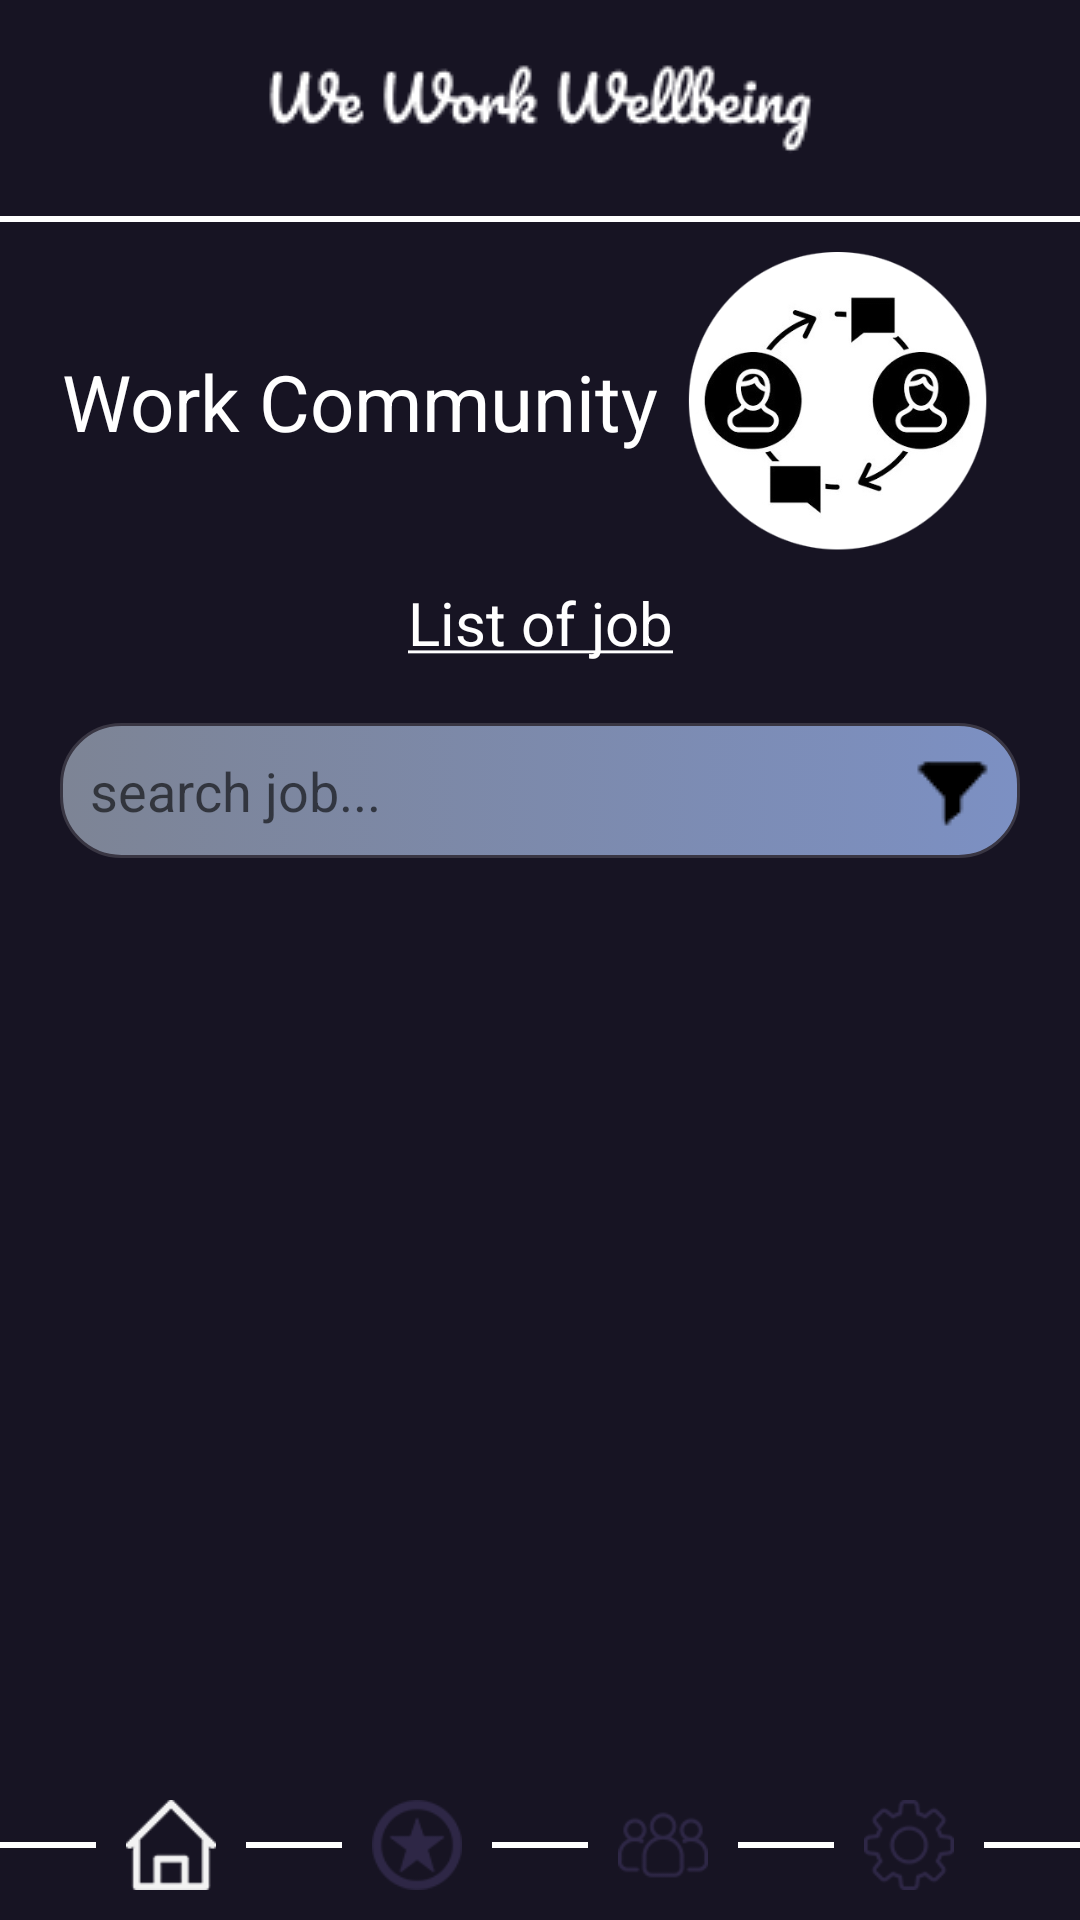

Produce the Android XML layout that renders to this screen, including the resource entries it uses.
<!-- AndroidManifest.xml: application theme Theme.Sdg8www -->
<!-- res/layout/activity_work_community.xml -->
<?xml version="1.0" encoding="utf-8"?>
<RelativeLayout xmlns:android="http://schemas.android.com/apk/res/android"
    xmlns:app="http://schemas.android.com/apk/res-auto"
    xmlns:tools="http://schemas.android.com/tools"
    android:layout_width="match_parent"
    android:layout_height="match_parent"
    android:background="@color/main"
    android:orientation="vertical"
    tools:context=".WorkCommunityActivity">

    <LinearLayout
        android:layout_width="match_parent"
        android:layout_height="match_parent"
        android:layout_above="@id/layout_button"
        android:orientation="vertical">
        <ImageView
            android:layout_width="match_parent"
            android:layout_height="wrap_content"
            android:layout_margin="10dp"
            android:src="@drawable/login_logo"/>
        <View
            android:layout_width="match_parent"
            android:layout_height="2dp"
            android:background="@color/white"/>
       <LinearLayout
            android:id="@+id/layout_work_community"
            android:layout_width="match_parent"
            android:layout_height="wrap_content"
            android:gravity="center"
            android:orientation="horizontal">
            <TextView
                android:id="@+id/tx_header"
                android:layout_width="wrap_content"
                android:layout_height="wrap_content"
                android:textSize="26sp"
                android:textColor="@color/white"
                android:text="Work Community"/>
            <ImageView
                android:layout_width="100dp"
                android:layout_height="100dp"
                android:layout_margin="10dp"
                android:src="@drawable/logo3"/>
        </LinearLayout>
        <TextView
            android:layout_width="match_parent"
            android:layout_height="wrap_content"
            android:textColor="@color/white"
            android:gravity="center"
            android:textSize="20sp"
            android:text="@string/list_of_job"/>
        <EditText
            android:layout_width="match_parent"
            android:layout_height="wrap_content"
            android:layout_margin="20dp"
            android:drawableRight="@drawable/filter"
            android:padding="10dp"
            android:background="@drawable/background_search"
            android:hint="search job..."/>
        <ListView
            android:id="@+id/list_view"
            android:layout_width="match_parent"
            android:layout_height="wrap_content"/>
    </LinearLayout>
    <LinearLayout
        android:id="@+id/layout_button"
        android:layout_width="match_parent"
        android:layout_height="wrap_content"
        android:layout_alignParentBottom="true"
        android:orientation="horizontal">
        <View
            android:layout_width="match_parent"
            android:layout_height="2dp"
            android:layout_weight="1"
            android:background="@color/white"
            android:layout_gravity="center"/>
        <ImageView
            android:id="@+id/ic_home"
            android:layout_width="30dp"
            android:layout_height="30dp"
            android:layout_margin="10dp"
            android:src="@drawable/home1"/>
        <View
            android:layout_width="match_parent"
            android:layout_height="2dp"
            android:layout_weight="1"
            android:background="@color/white"
            android:layout_gravity="center"/>
        <ImageView
            android:id="@+id/ic_interview"
            android:layout_width="30dp"
            android:layout_height="30dp"
            android:layout_margin="10dp"
            android:src="@drawable/star1"/>
        <View
            android:layout_width="match_parent"
            android:layout_height="2dp"
            android:layout_weight="1"
            android:background="@color/white"
            android:layout_gravity="center"/>
        <ImageView
            android:id="@+id/ic_community"
            android:layout_width="30dp"
            android:layout_height="30dp"
            android:layout_margin="10dp"
            android:src="@drawable/team1"/>
        <View
            android:layout_width="match_parent"
            android:layout_height="2dp"
            android:layout_weight="1"
            android:background="@color/white"
            android:layout_gravity="center"/>
        <ImageView
            android:id="@+id/ic_setting"
            android:layout_width="30dp"
            android:layout_height="30dp"
            android:layout_margin="10dp"
            android:src="@drawable/settings1"/>
        <View
            android:layout_width="match_parent"
            android:layout_height="2dp"
            android:layout_weight="1"
            android:background="@color/white"
            android:layout_gravity="center"/>
    </LinearLayout>
</RelativeLayout>
<!-- resources referenced by this layout -->
<resources>
  <color name="main">#171423</color>
  <color name="white">#FFFFFFFF</color>
  <!-- drawable background_search (drawable) -->
  <?xml version="1.0" encoding="utf-8"?>
  <selector xmlns:android="http://schemas.android.com/apk/res/android" >
      <item android:state_pressed="true" >
          <shape android:shape="rectangle"  >
              <corners android:radius="18dip" />
              <stroke android:width="1dip" android:color="@color/gray2" />
              <gradient android:angle="180" android:startColor="#7C90C3" android:endColor="#7D8495"  />
          </shape>
      </item>
      <item android:state_focused="true">
          <shape android:shape="rectangle"  >
              <corners android:radius="20dip" />
              <stroke android:width="1dip" android:color="@color/gray2" />
              <solid android:color="#7C90C3"/>
          </shape>
      </item>
      <item >
          <shape android:shape="rectangle"  >
              <corners android:radius="20dip" />
              <stroke android:width="1dip" android:color="@color/gray2" />
              <gradient android:angle="180" android:startColor="#7C90C3" android:endColor="#7D8495" />
          </shape>
      </item>
  </selector>
  <!-- drawable filter: png bitmap (drawable, 3033 bytes) -->
  <!-- drawable home1: png bitmap (drawable, 3463 bytes) -->
  <!-- drawable login_logo: png bitmap (drawable, 6480 bytes) -->
  <!-- drawable logo3: png bitmap (drawable, 44944 bytes) -->
  <!-- drawable settings1: png bitmap (drawable, 4477 bytes) -->
  <!-- drawable star1: png bitmap (drawable, 4210 bytes) -->
  <!-- drawable team1: png bitmap (drawable, 4097 bytes) -->
  <string name="list_of_job"><u>List of job</u></string>
  <style name="Theme.Sdg8www" parent="Theme.MaterialComponents.DayNight.NoActionBar">
          
          <item name="colorPrimary">@color/purple_500</item>
          <item name="colorPrimaryVariant">@color/purple_700</item>
          <item name="colorOnPrimary">@color/white</item>
          
          <item name="colorSecondary">@color/teal_200</item>
          <item name="colorSecondaryVariant">@color/teal_700</item>
          <item name="colorOnSecondary">@color/black</item>
          
          <item name="android:statusBarColor">?attr/colorPrimaryVariant</item>
          
      </style>
  <color name="gray2">#393643</color>
  <color name="purple_500">#393643</color>
  <color name="purple_700">#171423</color>
  <color name="teal_200">#6D7393</color>
  <color name="teal_700">#6D7393</color>
  <color name="black">#FF000000</color>
</resources>
